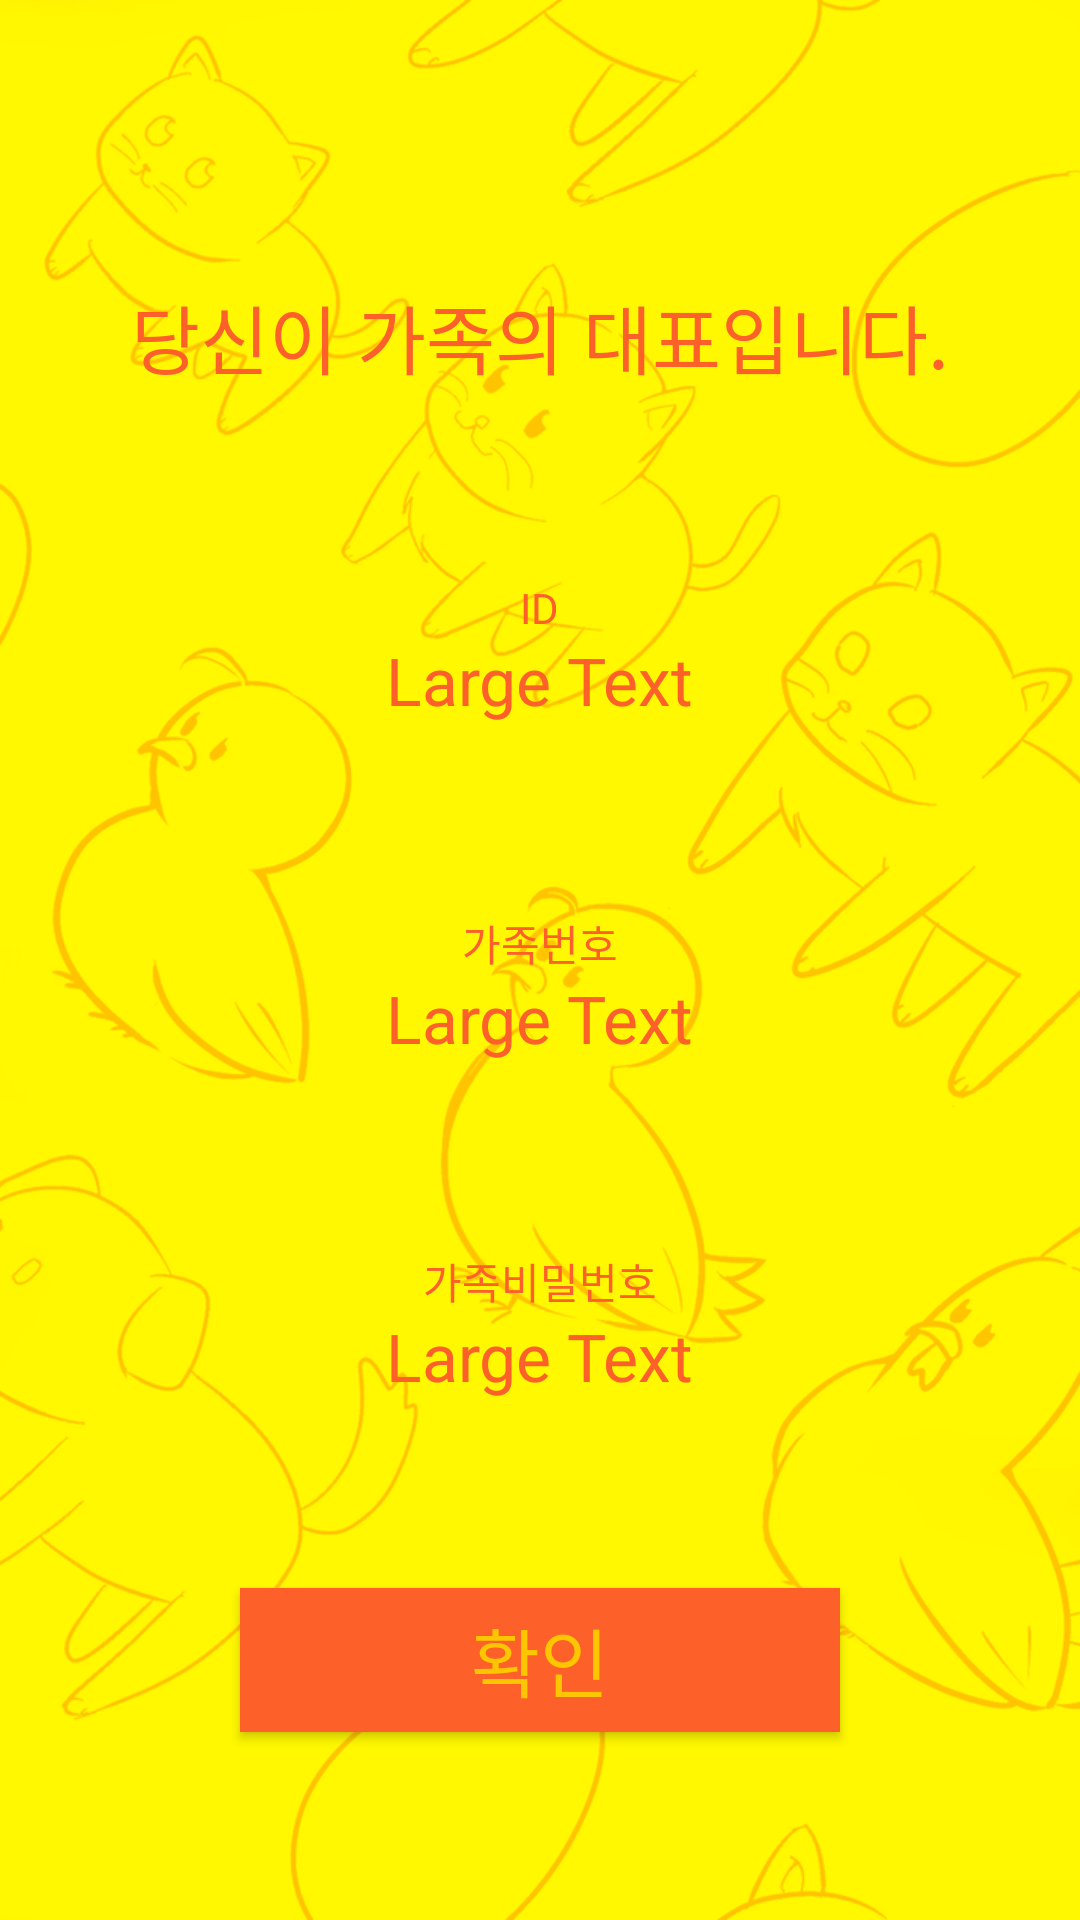

Produce the Android XML layout that renders to this screen, including the resource entries it uses.
<!-- AndroidManifest.xml: application theme AppTheme -->
<!-- res/layout/complete_regist.xml -->
<LinearLayout xmlns:android="http://schemas.android.com/apk/res/android"
    xmlns:tools="http://schemas.android.com/tools"
    android:layout_width="match_parent"
    android:layout_height="match_parent"
    tools:context="jsc.cactus.com.weanimal.e_set.Complete_regist"
    android:orientation="vertical"
    android:gravity="center_horizontal"
    android:background="@drawable/background_orange">

    <View
        android:layout_height="0dp"
        android:layout_width="match_parent"
        android:layout_weight="1.5" />

    <TextView
        android:layout_width="wrap_content"
        android:layout_height="wrap_content"
        android:textAppearance="?android:attr/textAppearanceMedium"
        android:text="당신이 가족의 대표입니다."
        android:id="@+id/textView"
        android:layout_gravity="center_horizontal"
        android:textColor="#fd6029"
        android:textSize="25dp" />

    <View
        android:layout_height="0dp"
        android:layout_width="match_parent"
        android:layout_weight="1" />

    <LinearLayout
        android:orientation="vertical"
        android:layout_width="match_parent"
        android:layout_height="wrap_content"
        android:layout_gravity="center_horizontal">


        <TextView
            android:layout_width="wrap_content"
            android:layout_height="wrap_content"
            android:textAppearance="?android:attr/textAppearanceSmall"
            android:text="ID"
            android:id="@+id/textView2"
            android:layout_gravity="center_horizontal"
            android:textColor="#fd6029" />

        <TextView
            android:layout_width="wrap_content"
            android:layout_height="wrap_content"
            android:textAppearance="?android:attr/textAppearanceLarge"
            android:text="Large Text"
            android:id="@+id/a5_txt_id"
            android:layout_gravity="center_horizontal"
            android:textColor="#fd6029" />

    </LinearLayout>

    <View
        android:layout_height="0dp"
        android:layout_width="match_parent"
        android:layout_weight="1" />

    <LinearLayout
        android:orientation="vertical"
        android:layout_width="match_parent"
        android:layout_height="wrap_content"
        android:layout_gravity="center_horizontal">

        <TextView
            android:layout_width="wrap_content"
            android:layout_height="wrap_content"
            android:textAppearance="?android:attr/textAppearanceSmall"
            android:text="가족번호"
            android:id="@+id/a3_1_txt_id"
            android:layout_gravity="center_horizontal"
            android:textColor="#fd6029" />

        <TextView
            android:layout_width="wrap_content"
            android:layout_height="wrap_content"
            android:textAppearance="?android:attr/textAppearanceLarge"
            android:text="Large Text"
            android:id="@+id/a5_txt_fn"
            android:layout_gravity="center_horizontal"
            android:textColor="#fd6029" />
    </LinearLayout>

    <View
        android:layout_height="0dp"
        android:layout_width="match_parent"
        android:layout_weight="1" />

    <LinearLayout
        android:orientation="vertical"
        android:layout_width="match_parent"
        android:layout_height="wrap_content"
        android:layout_gravity="center_horizontal">

        <TextView
            android:layout_width="wrap_content"
            android:layout_height="wrap_content"
            android:textAppearance="?android:attr/textAppearanceSmall"
            android:text="가족비밀번호"
            android:id="@+id/a3_1_txt_name"
            android:layout_gravity="center_horizontal"
            android:textColor="#fd6029" />

        <TextView
            android:layout_width="wrap_content"
            android:layout_height="wrap_content"
            android:textAppearance="?android:attr/textAppearanceLarge"
            android:text="Large Text"
            android:id="@+id/a5_txt_fp"
            android:layout_gravity="center_horizontal"
            android:textColor="#fd6029" />
    </LinearLayout>

    <View
        android:layout_height="0dp"
        android:layout_width="match_parent"
        android:layout_weight="1" />

    <Button
        android:layout_width="200dp"
        android:layout_height="wrap_content"
        android:text="확인"
        android:id="@+id/a5_btn_acc"
        android:background="#fd6029"
        android:textSize="25dp"
        android:textColor="#fdc600" />

    <View
        android:layout_height="0dp"
        android:layout_width="match_parent"
        android:layout_weight="1" />
</LinearLayout>
<!-- resources referenced by this layout -->
<resources>
  <!-- drawable background_orange: png bitmap (drawable, 203584 bytes) -->
  <style name="AppTheme" parent="Theme.AppCompat.Light.NoActionBar">
          
      </style>
</resources>
